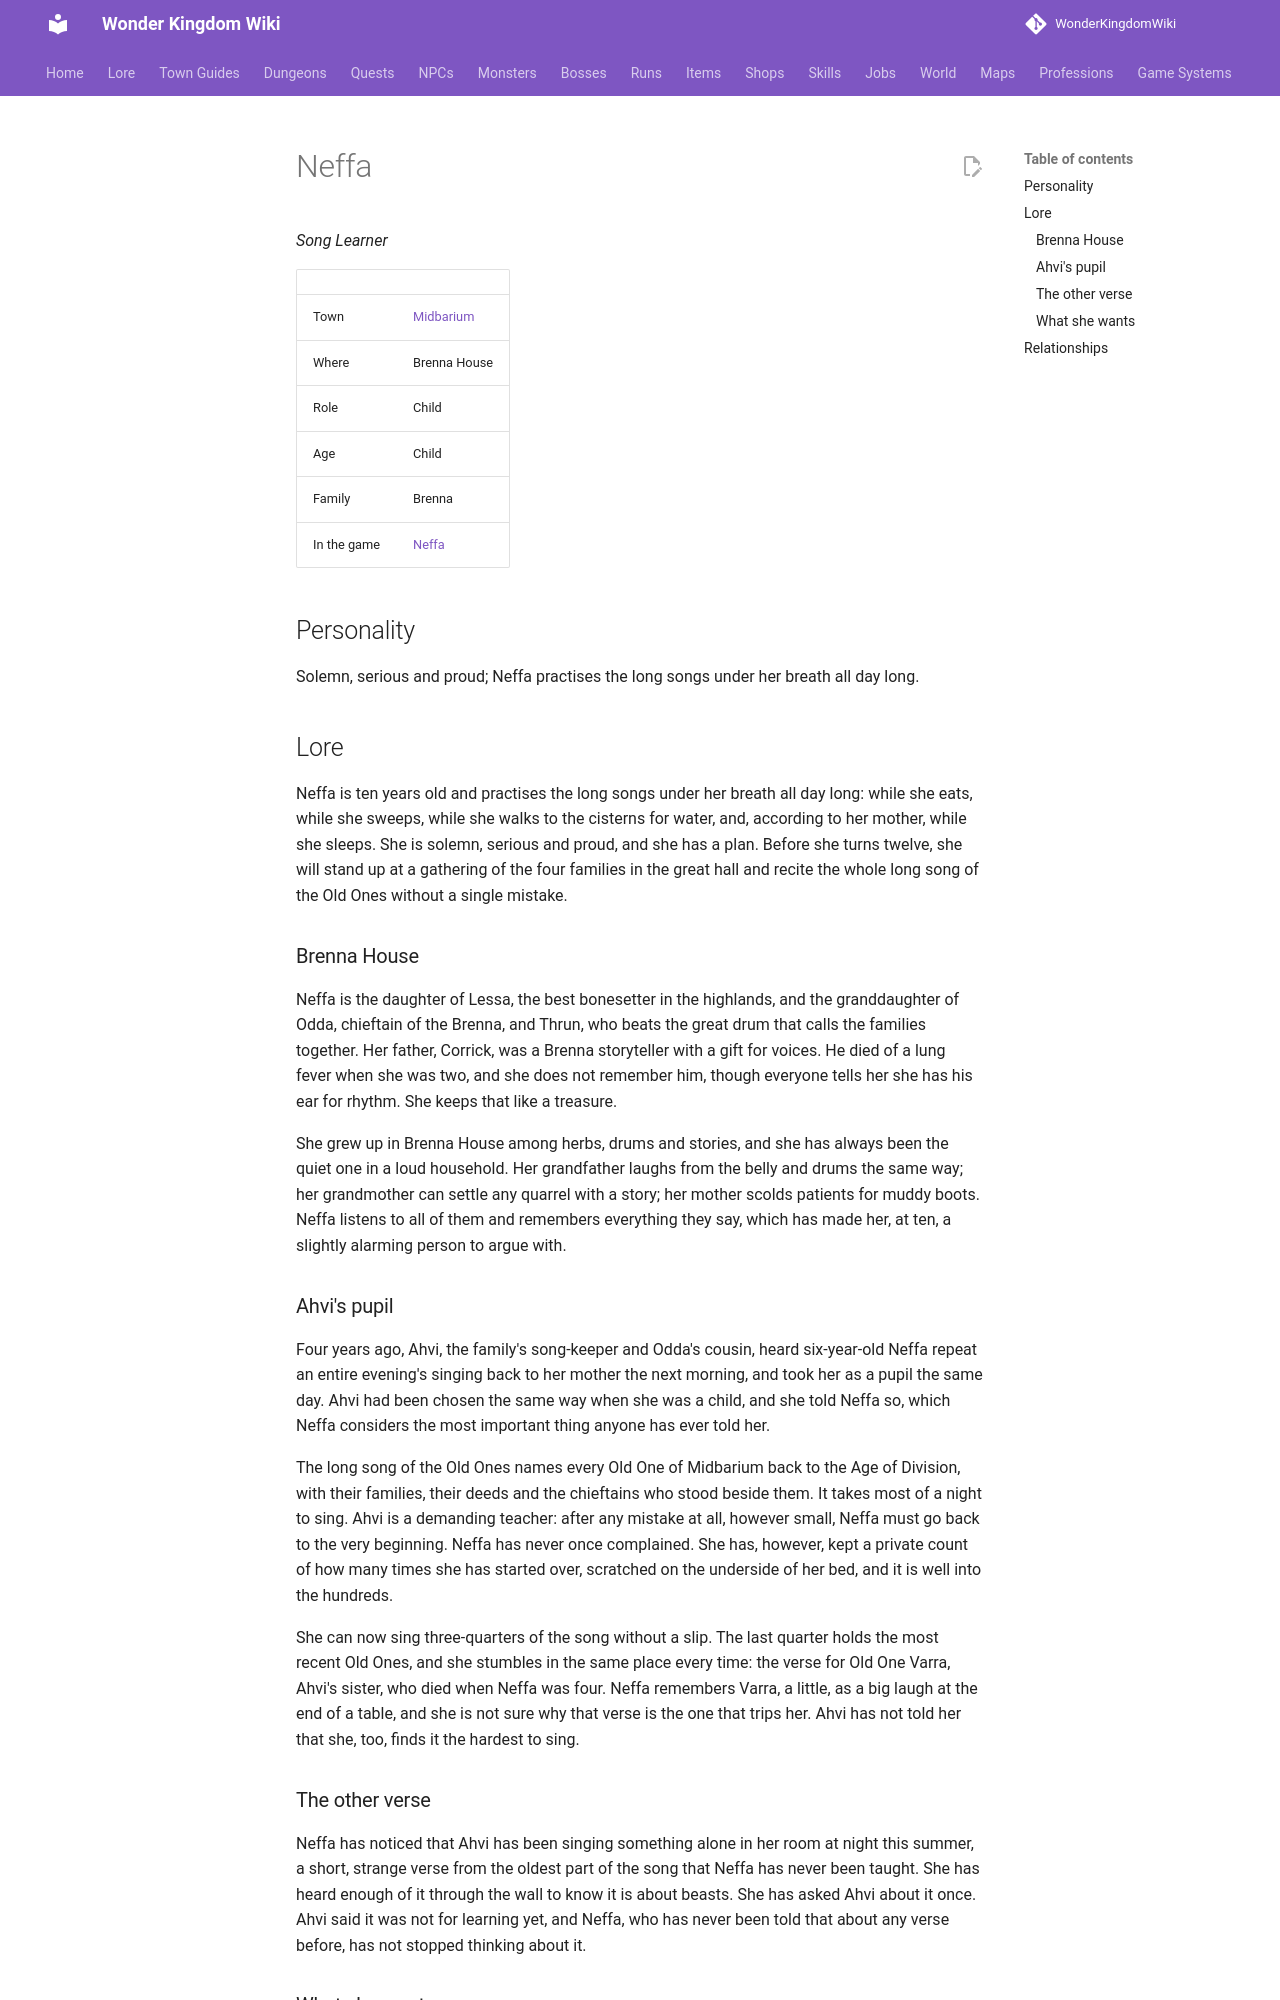

repository: alonohana627/WonderKingdomWiki · page: lore/people/midbarium/neffa_brenna/index.html · generator: mkdocs

<!-- Generated by tools/people.py from data/people/. Do not edit: changes are overwritten. -->

# Neffa

*Song Learner*

|  |  |
|---|---|
| Town | [Midbarium](../../towns/midbarium.md) |
| Where | Brenna House |
| Role | Child |
| Age | Child |
| Family | Brenna |
| In the game | [Neffa](../../../npcs/neffa_brenna.md) |

## Personality

Solemn, serious and proud; Neffa practises the long songs under her breath all day long.

## Lore

Neffa is ten years old and practises the long songs under her breath all day long: while she eats, while she sweeps, while she walks to the cisterns for water, and, according to her mother, while she sleeps. She is solemn, serious and proud, and she has a plan. Before she turns twelve, she will stand up at a gathering of the four families in the great hall and recite the whole long song of the Old Ones without a single mistake.

### Brenna House

Neffa is the daughter of Lessa, the best bonesetter in the highlands, and the granddaughter of Odda, chieftain of the Brenna, and Thrun, who beats the great drum that calls the families together. Her father, Corrick, was a Brenna storyteller with a gift for voices. He died of a lung fever when she was two, and she does not remember him, though everyone tells her she has his ear for rhythm. She keeps that like a treasure.

She grew up in Brenna House among herbs, drums and stories, and she has always been the quiet one in a loud household. Her grandfather laughs from the belly and drums the same way; her grandmother can settle any quarrel with a story; her mother scolds patients for muddy boots. Neffa listens to all of them and remembers everything they say, which has made her, at ten, a slightly alarming person to argue with.

### Ahvi's pupil

Four years ago, Ahvi, the family's song-keeper and Odda's cousin, heard six-year-old Neffa repeat an entire evening's singing back to her mother the next morning, and took her as a pupil the same day. Ahvi had been chosen the same way when she was a child, and she told Neffa so, which Neffa considers the most important thing anyone has ever told her.

The long song of the Old Ones names every Old One of Midbarium back to the Age of Division, with their families, their deeds and the chieftains who stood beside them. It takes most of a night to sing. Ahvi is a demanding teacher: after any mistake at all, however small, Neffa must go back to the very beginning. Neffa has never once complained. She has, however, kept a private count of how many times she has started over, scratched on the underside of her bed, and it is well into the hundreds.

She can now sing three-quarters of the song without a slip. The last quarter holds the most recent Old Ones, and she stumbles in the same place every time: the verse for Old One Varra, Ahvi's sister, who died when Neffa was four. Neffa remembers Varra, a little, as a big laugh at the end of a table, and she is not sure why that verse is the one that trips her. Ahvi has not told her that she, too, finds it the hardest to sing.
